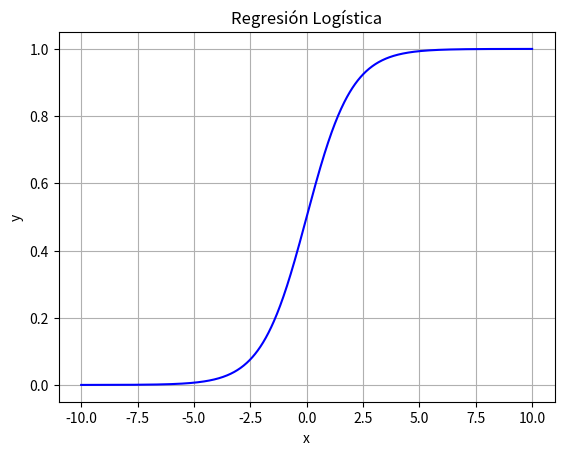

The matplotlib source for this figure: (Note: this script raises an exception after producing the figure.)
import numpy as np
import matplotlib.pyplot as plt

def logistic_function(x):
    """ Definimos la función logit (sigmoide) """
    return 1 / (1 + np.exp(-x))

x_values = np.linspace(-10, 10, 1000)

logit_values = logistic_function(x_values)

# Grafica la función logit
plt.plot(x_values, logit_values, label='Función Logit', color='b')

# Etiquetas
plt.xlabel('x')
plt.ylabel('y')
plt.title('Regresión Logística')

plt.grid(True)
plt.show()

import sympy as sp
# Definimos la variable
x = sp.symbols('x')
# Definimos la función
f = 1 / (1 + sp.exp(-x))
# Calculamos el limite
limite = sp.limit(f, x, sp.oo)
print(f"Límite de la función {f}:", limite)

import sympy as sp
# Definimos la variable
x = sp.symbols('x')
# Definimos la función
f = 1 / (1 + sp.exp(-x))
# Calculamos el limite
limite = sp.limit(f, x, -sp.oo)
print(f"Límite de la función {f}:", limite)

horas_de_estudio = [8, 9, 10, 11, 12, 13, 14, 15, 16, 17]
# 1 significa aprobado,
# 0 significa reprobado
aprobado = [0, 0, 0, 0, 0, 0, 1, 1, 1, 1]

learning_rate = 0.01
num_epochs = 1000
w = 0.1
b = 0.1

# Entrenamiento del modelo
for epoch in range(num_epochs):
    dw = 0
    db = 0
    for i in range(len(horas_de_estudio)):
        # Calculamos la predicción
        z = w * horas_de_estudio[i] + b
        predicciones = 1 / (1 + 2.71828**(-z))

        # Calculamos el error
        error = predicciones - aprobado[i]

        # Actualizamos los gradientes
        dw += horas_de_estudio[i] * error # Esto es equivalente a dw = dw + horas_de_estudio[i] * error
        db += error # Esto es equivalente a db = db + error

    dw /= len(horas_de_estudio) # Esto es equivalente a dw = dw / len(horas_de_estudio)
    db /= len(horas_de_estudio) # Esto es equivalente a db = db / len(horas_de_estudio)

    # Actualizamos los parámetros
    w -= learning_rate * dw # Esto es equivalente a w = w - learning_rate * dw
    b -= learning_rate * db # Esto es equivalente a b = b - learning_rate * db
    # print(f"Los nuevos valores son w: {w} y b: {b}")

def predecir(horas):
    z = w * horas + b
    probabilidad_aprobacion = 1 / (1 + 2.71828**(-z))
    if probabilidad_aprobacion >= 0.5:
        return "Aprobado"
    else:
        return "Reprobado"

horas_estudio_nuevas = [0, 3, 6, 9, 14, 21, 23]
for horas in horas_estudio_nuevas:
    resultado = predecir(horas)
    print(f"Con {horas} horas de estudio, el estudiante será {resultado}")